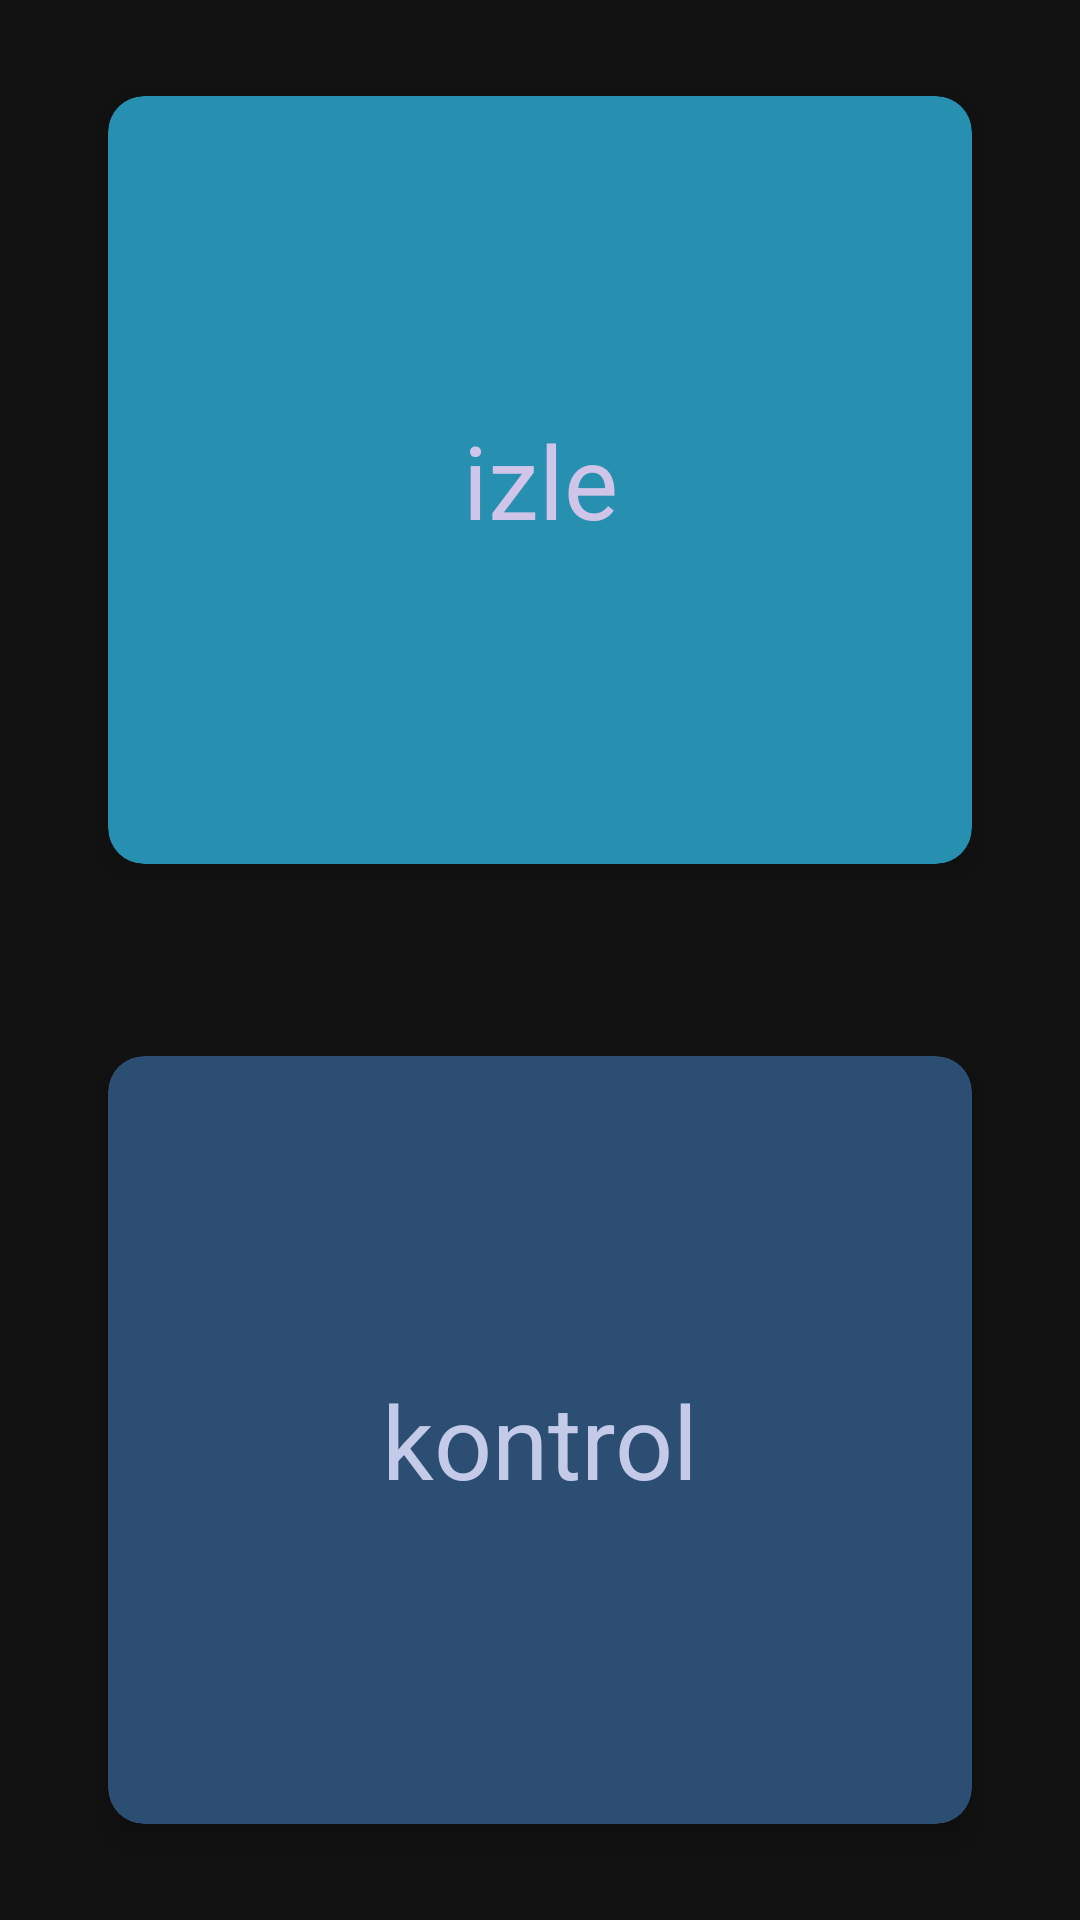

Here is an Android app screen rendered from its layout file. Give the layout XML and the strings, colors and styles it references.
<!-- AndroidManifest.xml: application theme AppTheme -->
<!-- res/layout/fragment_main.xml -->
<?xml version="1.0" encoding="utf-8"?>
<layout xmlns:android="http://schemas.android.com/apk/res/android"
    xmlns:app="http://schemas.android.com/apk/res-auto"
    xmlns:card_view="http://schemas.android.com/tools">

    <androidx.constraintlayout.widget.ConstraintLayout
        android:id="@+id/mainFrgRootView"
        android:layout_width="match_parent"
        android:layout_height="match_parent"
        android:background="@drawable/bg_main">

        <androidx.cardview.widget.CardView
            android:layout_width="0dp"
            android:layout_height="0dp"
            android:clickable="true"
            android:onClick="@{handlers::onClickWatch}"
            app:cardBackgroundColor="@color/colorMainCardTopBg"
            app:cardCornerRadius="12dp"
            app:cardElevation="6dp"
            app:layout_constraintBottom_toBottomOf="@id/guideline1"
            app:layout_constraintHeight_percent="0.4"
            app:layout_constraintLeft_toLeftOf="parent"
            app:layout_constraintRight_toRightOf="parent"
            app:layout_constraintTop_toTopOf="parent"
            app:layout_constraintWidth_percent="0.8"

            card_view:cardElevation="10dp">


            <TextView

                style="@android:style/TextAppearance.Material.Display1"
                android:layout_width="match_parent"
                android:layout_height="match_parent"
                android:gravity="center_horizontal|center_vertical"
                android:shadowColor="@color/colorMainCardBottomText"
                android:text="izle"
                android:textColor="@color/colorMainCardTopText" />
        </androidx.cardview.widget.CardView>

        <androidx.cardview.widget.CardView
            android:layout_width="0dp"
            android:layout_height="0dp"
            android:clickable="true"
            android:onClick="@{handlers::onClickControl}"
            app:cardBackgroundColor="@color/colorMainCardBottomBg"
            app:cardCornerRadius="12dp"
            app:cardElevation="6dp"
            app:layout_constraintBottom_toBottomOf="parent"
            app:layout_constraintHeight_percent="0.4"
            app:layout_constraintLeft_toLeftOf="parent"
            app:layout_constraintRight_toRightOf="parent"
            app:layout_constraintTop_toTopOf="@id/guideline1"
            app:layout_constraintWidth_percent="0.8">

            <TextView

                style="@android:style/TextAppearance.Material.Display1"
                android:layout_width="match_parent"
                android:layout_height="match_parent"
                android:gravity="center_horizontal|center_vertical"
                android:shadowColor="@color/colorMainCardTopText"
                android:text="kontrol"
                android:textColor="@color/colorMainCardBottomText" />
        </androidx.cardview.widget.CardView>

        <androidx.constraintlayout.widget.Guideline
            android:id="@+id/guideline1"
            android:layout_width="wrap_content"
            android:layout_height="wrap_content"
            android:orientation="horizontal"
            app:layout_constraintGuide_percent="0.5" />


    </androidx.constraintlayout.widget.ConstraintLayout>

    <data>

        <variable
            name="handlers"
            type="tr.edu.sakarya.e195013028.proje.ui.main.MainHandlers" />
    </data>
</layout>
<!-- resources referenced by this layout -->
<resources>
  <color name="colorMainCardBottomBg">#2B4E72</color>
  <color name="colorMainCardBottomText">#C5CAE9</color>
  <color name="colorMainCardTopBg">#2790B0</color>
  <color name="colorMainCardTopText">#D1C4E9</color>
  <!-- drawable bg_main (drawable) -->
  <?xml version="1.0" encoding="utf-8"?>
  <animation-list xmlns:android="http://schemas.android.com/apk/res/android">
  
      <item android:drawable="@drawable/bg_main_g1"
          android:duration="4000"/>
  
      <item android:drawable="@drawable/bg_main_g2"
          android:duration="4000"/>
  
      <item android:drawable="@drawable/bg_main_g3"
          android:duration="4000"/>
  
  </animation-list>
  
  
  <style name="AppTheme" parent="Theme.MaterialComponents.NoActionBar">
          
          <item name="colorPrimary">@color/colorPrimary</item>
          <item name="colorPrimaryDark">@color/colorPrimaryDark</item>
          <item name="colorAccent">@color/colorAccent</item>
      </style>
  <color name="colorPrimary">#2B4E72</color>
  <color name="colorPrimaryDark">#2B4E72</color>
  <color name="colorAccent">#2790B0</color>
</resources>
